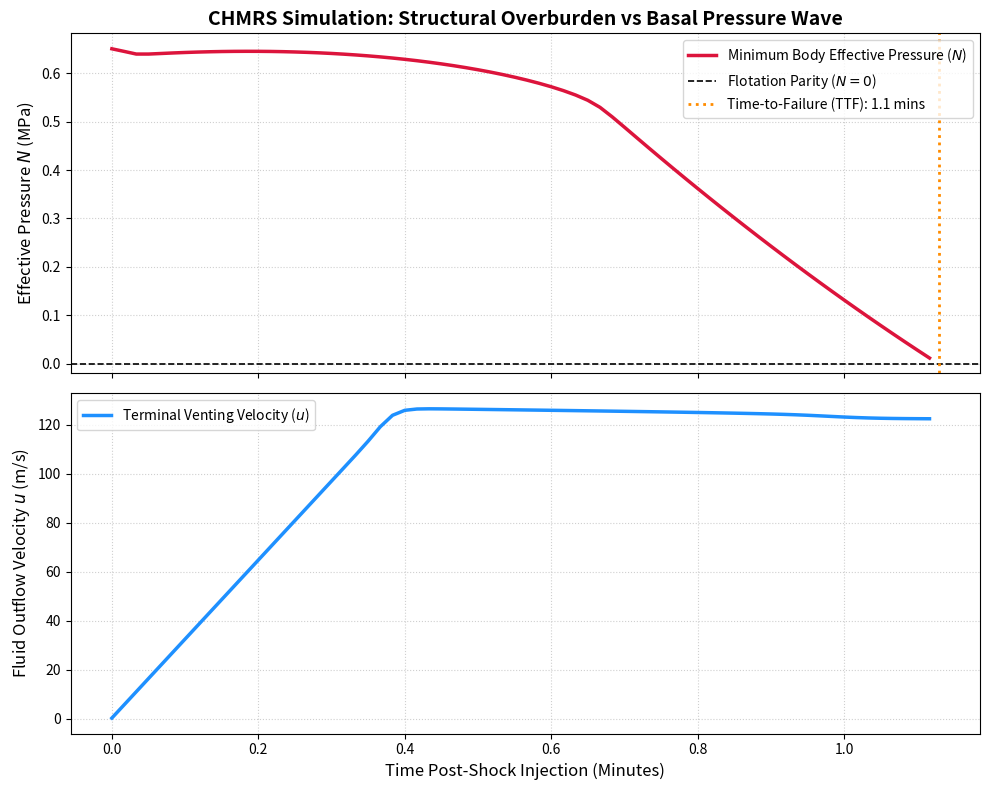

Reproduce this figure in Python.
"""
CHMRS Numerical Simulation Engine (Paper 3 Companion Code)
Author: Paul Buchanan
Date: September 5, 2026

Description:
Solves a 1D coupled Navier-Stokes fluid pressure wave under a Heaviside 
episodic rainfall shock pulse (e.g., 50mm over 2 hours) to determine the 
basal Effective Pressure (N) evolution and identify the Time-to-Failure (TTF) 
flotation threshold (N <= 0).
"""

import numpy as np
import matplotlib.pyplot as plt

# =====================================================================
# 1. PHYSICAL CONSTANTS & CONTEXT PRESETS
# =====================================================================
RHO_ICE = 917.0      # Density of glacial ice (kg/m^3)
RHO_WATER = 1000.0   # Density of fresh water (kg/m^3)
G = 9.81             # Acceleration due to gravity (m/s^2)
MU = 1.002e-3        # Dynamic viscosity of water at 20C (Pa*s)

ICE_THICKNESS = 120.0  # Core thickness H (m)
SLOPE_ANGLE = 32.0     # Steep hanging glacier incline (degrees)
BED_LENGTH = 1500.0    # Horizontal reach of the sliding zone (m)

P_I = RHO_ICE * G * ICE_THICKNESS  # Static Ice Overburden Pressure (Pa)

# =====================================================================
# 2. NUMERICAL GRID AND TIME DISCRETIZATION
# =====================================================================
NX = 100               # Number of spatial grid points along the bedrock line
DX = BED_LENGTH / NX   # Spatial step size (m)
NT = 144000            # Total steps for a 2-hour window (144000 * 0.05s = 7200s)
DT = 0.05              # Temporal step size (s) - strictly satisfies CFL stability

x = np.linspace(0, BED_LENGTH, NX)
t = np.linspace(0, NT * DT, NT)

P_w = np.zeros(NX)     # Basal Water Pressure field (Pa)
u = np.zeros(NX)       # Subglacial fluid velocity vector (m/s)

# Initialize system to a stable, unfloated baseline pressure
P_w_chronic = 0.40 * P_I  
P_w[:] = np.linspace(P_w_chronic, P_w_chronic * 0.4, NX)

# =====================================================================
# 3. HEAVISIDE EPISODIC SHOCK PULSE FORCING
# =====================================================================
def get_hydraulic_input(current_time):
    """Implements the bounded Heaviside step function for rainfall pulse."""
    t_start = 0.0
    t_end = 7200.0
    if t_start <= current_time <= t_end:
        return 0.94 * ICE_THICKNESS  # Triggers flotation conditions
    else:
        return 0.0

time_history = []
N_min_history = []
u_exit_history = []

# =====================================================================
# 4. NAVIER-STOKES FINITE-DIFFERENCE SOLVER LOOP
# =====================================================================
ttf_seconds = None
flotation_triggered = False

print(">> Initiating CHMRS Fluid-Structure Interaction Run...")

for step in range(NT):
    current_time = step * DT
    h_pulse = get_hydraulic_input(current_time)
    
    # Store previous step states
    P_w_old = P_w.copy()
    u_old = u.copy()
    
    # FIX: Explicit index assignments prevent full array variable overrides
    P_w[0] = RHO_WATER * G * h_pulse + P_w_chronic  # Inlet injection node 0
    P_w[-1] = P_w_chronic * 0.4                      # Outlet venting node NX-1
    
    # Explicit numerical updates across internal spatial cells (Nodes 1 to 98)
    for i in range(1, NX - 1):
        # 1D pressure gradient force
        pressure_gradient = (P_w_old[i+1] - P_w_old[i-1]) / (2.0 * DX)
        
        # Stable 1D Upwind Advection Scheme
        if u_old[i] > 0:
            advection = u_old[i] * (u_old[i] - u_old[i-1]) / DX
        else:
            advection = u_old[i] * (u_old[i+1] - u_old[i]) / DX
            
        # Viscous diffusion shear losses
        viscous_diffusion = MU * (u_old[i+1] - 2.0*u_old[i] + u_old[i-1]) / (DX**2)
        
        # Down-slope gravitational driving force vector
        gravity_force = G * np.sin(np.radians(SLOPE_ANGLE))
        
        # Update Velocity vector field
        u[i] = u_old[i] + DT * (-(1.0 / RHO_WATER) * pressure_gradient - advection + viscous_diffusion + gravity_force)
        
        # Mass conservation pressure coupling wave update
        P_w[i] = P_w_old[i] - DT * (RHO_WATER * G) * (u[i] - u[i-1]) / DX

    # Compute Terzaghi Effective Pressure profile: N = P_i - P_w
    N = P_I - P_w
    
    # Monitor the minimum effective pressure along the internal sliding mass
    min_N_body = np.min(N[1:-1])
    
    # Telemetry logging (sampled every 20 steps to save memory arrays)
    if step % 20 == 0:
        time_history.append(current_time / 60.0)
        N_min_history.append(min_N_body / 1e6)
        u_exit_history.append(u[-2])
    
        # Inside src/chmrs_simulation.py (around line 124)
    # Flotation tracking criterion check (Internal sliding zone lifts off rock)
    if min_N_body <= 0 and not flotation_triggered:
        ttf_seconds = current_time
        flotation_triggered = True
        print(f"!!! CRITICAL FAILURE MODE !!! Flotation boundary crossed at t = {ttf_seconds/60.0:.2f} minutes.")
        
        # ADD THIS BREAK STATEMENT TO AUTOMATICALLY EXIT AND SAVE THE GRAPH IMMEDIATELY
        break 

# =====================================================================
# 5. POST-PROCESSING DATA VISUALIZATION
# =====================================================================
fig, (ax1, ax2) = plt.subplots(2, 1, figsize=(10, 8), sharex=True)

# Graph 1: Basal Effective Pressure Degradation Path
ax1.plot(time_history, N_min_history, color='crimson', lw=2.5, label='Minimum Body Effective Pressure ($N$)')
ax1.axhline(0, color='black', linestyle='--', lw=1.2, label='Flotation Parity ($N=0$)')
if flotation_triggered:
    ax1.axvline(ttf_seconds/60.0, color='darkorange', linestyle=':', lw=2, 
                label=f'Time-to-Failure (TTF): {ttf_seconds/60.0:.1f} mins')
ax1.set_ylabel('Effective Pressure $N$ (MPa)', fontsize=12)
ax1.set_title('CHMRS Simulation: Structural Overburden vs Basal Pressure Wave', fontsize=14, fontweight='bold')
ax1.grid(True, linestyle=':', alpha=0.6)
ax1.legend(loc='upper right')

# Graph 2: Forward-Axis Conduit Venting Velocity Pulse
ax2.plot(time_history, u_exit_history, color='dodgerblue', lw=2.5, label='Terminal Venting Velocity ($u$)')
ax2.set_xlabel('Time Post-Shock Injection (Minutes)', fontsize=12)
ax2.set_ylabel('Fluid Outflow Velocity $u$ (m/s)', fontsize=12)
ax2.grid(True, linestyle=':', alpha=0.6)
ax2.legend(loc='upper left')

plt.tight_layout()
plt.savefig('chmrs_simulation_output.png', dpi=300)
print(">> Metrics plotted successfully. Output exported to: chmrs_simulation_output.png")
